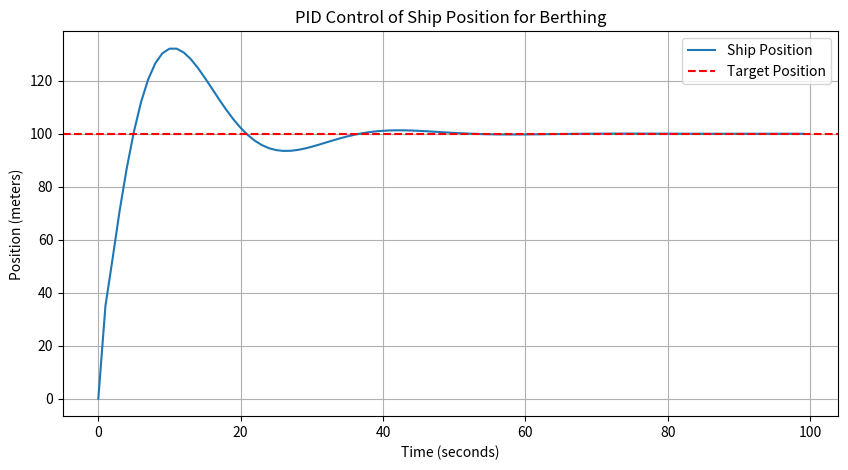

Write the Python code that produced this figure.
class PIDController:
    def __init__(self, kp, ki, kd, setpoint):
        self.kp = kp  # Proportional gain
        self.ki = ki  # Integral gain
        self.kd = kd  # Derivative gain
        self.setpoint = setpoint  # Desired value
        self.previous_error = 0
        self.integral = 0

    def update(self, current_value, dt):
        """
        Update the PID control output based on the current value.
        
        :param current_value: The current measurement of the value to control.
        :param dt: Time interval in seconds.
        :return: Control variable output.
        """
        error = self.setpoint - current_value
        self.integral += error * dt
        derivative = (error - self.previous_error) / dt
        output = self.kp * error + self.ki * self.integral + self.kd * derivative
        self.previous_error = error
        return output

# Example usage
def simulate_pid_control():
    import numpy as np
    import matplotlib.pyplot as plt
    
    # Simulation settings
    total_time = 100  # total simulation time in seconds
    dt = 1            # time step in seconds
    target_position = 100  # target position in meters
    current_position = 0   # initial position of the ship
    
    # PID Controller setup
    pid = PIDController(kp=0.2, ki=0.05, kd=0.1, setpoint=target_position)
    
    # Simulation loop
    positions = [current_position]
    times = np.arange(0, total_time, dt)
    
    for t in times[1:]:
        control_action = pid.update(current_position, dt)
        # Update the position (simple model: position change is proportional to the control action)
        current_position += control_action * dt
        positions.append(current_position)
    
    # Plot results
    plt.figure(figsize=(10, 5))
    plt.plot(times, positions, label='Ship Position')
    plt.axhline(target_position, color='r', linestyle='--', label='Target Position')
    plt.xlabel('Time (seconds)')
    plt.ylabel('Position (meters)')
    plt.title('PID Control of Ship Position for Berthing')
    plt.legend()
    plt.grid(True)
    plt.show()

simulate_pid_control()